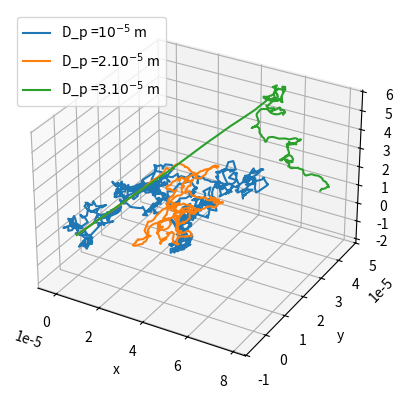
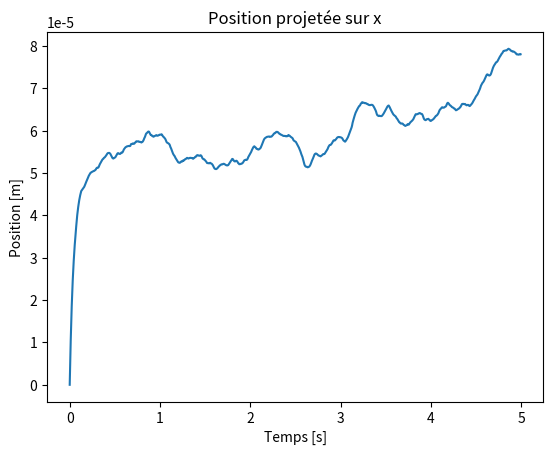

Here is the Python script that generated these plots, in order:
import numpy as np
import matplotlib.pyplot as plt
from mpl_toolkits.mplot3d import Axes3D

# Fonctions

def tau_v(mp,nu,D_p):
    tau_v = mp/(3*np.pi*nu*D_p)
    return tau_v

def sigma(kB,T,mp):
    sigma = np.sqrt(3*kB*T/mp) 
    return sigma

def mp(D_p,rho_p):
    mp = 4/3*np.pi*(D_p/2)**3*rho_p
    return mp

def Du(sigma,tau_v):
    Du = (2*sigma**2)/tau_v
    return Du

def processus_vitesse(Du,tau_v,delta_t,u0):
    normale=np.random.normal(0,1,1) 
    u1 = u0*(1-delta_t/tau_v)+np.sqrt(Du*delta_t)*normale
    return u1

def position(x0,u0,delta_t):
    x1 = x0 + u0*delta_t
    return x1

def variance(L):
    moy = np.mean(L)
    var = np.mean([(x-moy)**2 for x in L])
    return var

nu = 10**(-6)
kB = 1.38064852*10**(-23)
T = 293

D_p = [10*10**(-6), 20*10**(-6), 30*10**(-6)]
#D_p = [20*10**(-6)] # m
D_p_notation = [r'$10^{-5}$', r'$2.10^{-5}$', r'$3.10^{-5}$']
#D_p_notation = [r'$2.10^{-5}$']
rho_p = 1000 # kg/m^3

#mp = 4/3*np.pi*(D_p/2)**3*rho_p
#
#tau_v = mp/(3*np.pi*nu*D_p)
#sigma = np.sqrt(3*kB*T/mp) 
#Du = (2*sigma**2)/tau_v
#
#var_th = sigma**2
#Ec_th = 3/2*kB*T
#print("var_th =", var_th)
#print("Ec_th =", Ec_th)
#
#print(tau_v)
#print(Du)
#print(sigma)
#
#delta_t = tau_v/10
#nb_iteration = int(100*tau_v/delta_t)

#nb_realisation = 100
nb_realisation = len(D_p)

L_var = [0 for k in range(nb_realisation)]
L_pos_fin = [[0,0,0] for k in range(nb_realisation)]

L_pos_x = [[] for k in range(nb_realisation)]
L_pos_y = [[] for k in range(nb_realisation)]
L_pos_z = [[] for k in range(nb_realisation)]

L_vit_x = [[] for k in range(nb_realisation)]
L_vit_y = [[] for k in range(nb_realisation)]
L_vit_z = [[] for k in range(nb_realisation)]

# Simulation
L_tauv = []

for real in range(nb_realisation):

    D_p_real = D_p[real]
    mp_real = mp(D_p_real,rho_p)
    tau_v_real = tau_v(mp_real,nu,D_p_real)
    L_tauv.append(tau_v_real)
    sigma_real = sigma(kB,T,mp_real)
    Du_real = Du(sigma_real,tau_v_real)

    #delta_t = tau_v_real/10
    delta_t = min([tau_v(mp(D_p[k],rho_p),nu,D_p[k]) for k in range(len(D_p))])
    #nb_iteration = int(100*tau_v_real/delta_t)
    nb_iteration = max([int(100*tau_v(mp(D_p[k],rho_p),nu,D_p[k])/delta_t) for k in range(len(D_p))])

    u0 = np.array([0.001])
    ux1 = [u0 for k in range(nb_iteration)]
    uy1 = [u0 for k in range(nb_iteration)]
    uz1 = [u0 for k in range(nb_iteration)]

    pos0 = np.array([0])
    x1 = [pos0 for k in range(nb_iteration)]
    y1 = [pos0 for k in range(nb_iteration)]
    z1 = [pos0 for k in range(nb_iteration)]

    for k in range(nb_iteration-1):
        ux1[k+1]=processus_vitesse(Du_real,tau_v_real,delta_t,ux1[k])
        uy1[k+1]=processus_vitesse(Du_real,tau_v_real,delta_t,uy1[k])
        uz1[k+1]=processus_vitesse(Du_real,tau_v_real,delta_t,uz1[k])

    for k in range(nb_iteration-1):
        x1[k+1]=position(x1[k],ux1[k],delta_t)
        y1[k+1]=position(y1[k],uy1[k],delta_t)
        z1[k+1]=position(z1[k],uz1[k],delta_t)

    L_pos_x[real] = x1
    L_pos_y[real] = y1
    L_pos_z[real] = z1

    L_vit_x[real] = ux1
    L_vit_y[real] = uy1
    L_vit_z[real] = uz1

    ux1_fluct = [ux1[k]-np.mean(ux1) for k in range(nb_iteration)]
    uy1_fluct = [uy1[k]-np.mean(uy1) for k in range(nb_iteration)]
    uz1_fluct = [uz1[k]-np.mean(uz1) for k in range(nb_iteration)]

    L_var[real] = np.var(ux1_fluct+uy1_fluct+uz1_fluct)
    L_pos_fin[real] = [x1[-1],y1[-1],z1[-1]]

    print("D_p =", D_p_real)

    var_th = sigma_real**2
    #Ec_th = 3/2*kB*T
    Ec_th = 0.5*mp_real*var_th 
    print("var_th =", var_th)
    print("Ec_th =", Ec_th)

    var_tot = L_var[real]  
    Ec_pr = 0.5*mp_real*var_tot
    print("var_pr =", var_tot)
    print("Ec_pr =", Ec_pr)


## On suppose le problème isotrope
#
#u_tot = ux1 #+uy1+uz1
#
## Statistiques
#
#plt.figure(0)
#plt.subplot(2,1,1)
#plt.plot(L_var,'+')
#plt.title("Variance des vitesses")
#plt.xlabel("Numéro de la réalisation")
#plt.ylabel("Variance")
#plt.subplot(2,1,2)
#plt.plot(L_var,'+')
#plt.title("Variance des vitesses")
#plt.xlabel("Numéro de la réalisation")
#plt.ylabel("Variance")
#
#
#var_tot = np.var(L_var)
#Ec_pr = 0.5*mp*var_tot
#print("var_pr =", var_tot)
#print("Ec_pr =", Ec_pr)
#
#L_dist = [np.sqrt(pos[0]**2+pos[1]**2+pos[2]**2) for pos in L_pos_fin]
#moy_dist = np.mean(L_dist)
#print("moy_dist =", moy_dist)
#
#plt.figure(2)
#plt.plot(L_dist,'+')
#plt.xlabel("Numéro de la réalisation")
#plt.ylabel("Distance au point de départ de la particule")
#
## Courbes
#    
#plt.figure(1)
#plt.plot([k*delta_t for k in range(nb_iteration)],ux1)
#
#plt.figure(3)
#plt.hist(L_var, bins=50)
#plt.title("Histogramme des variances")
#plt.xlabel("Variance")
#plt.ylabel("Nombre de réalisations")
#
##plt.figure(4)
##plt.plot([k for i in range(nb_realisation)],L_dist,'+')
#
## Calcul de la pdf des vitesses et positions de la dernière réalisation
#
#plt.figure(5)
#plt.hist(ux1, bins=50)
#plt.title("Histogramme des vitesses selon x")
#plt.xlabel("Vitesse selon x")
#plt.ylabel("Nombre de réalisations")
#
#plt.figure(6)
#plt.hist(x1, bins=50)
#plt.title("Histogramme des positions selon x")
#plt.xlabel("Position selon x")
#plt.ylabel("Nombre de réalisations")
#
#f = Fitter(u_tot,distributions= ['norm'])
#f.fit()
#f.summary()
#

# Graphique 3D des trajectoires

plt.figure(7)
ax = plt.axes(projection='3d')
for real in range(nb_realisation):
    x1 = L_pos_x[real]
    y1 = L_pos_y[real]
    z1 = L_pos_z[real]
    ax.plot3D(x1,y1,z1,label=r'D_p ='+ str(D_p_notation[real])+ " m")
ax.set_xlabel('x')
ax.set_ylabel('y')
ax.set_zlabel('z')
ax.legend()

plt.figure(8)
plt.plot([k*delta_t for k in range(len(x1))],x1)
plt.xlabel("Temps [s]")
plt.ylabel("Position [m]")
plt.title("Position projetée sur x")

print(D_p)
print(L_tauv)

plt.show()